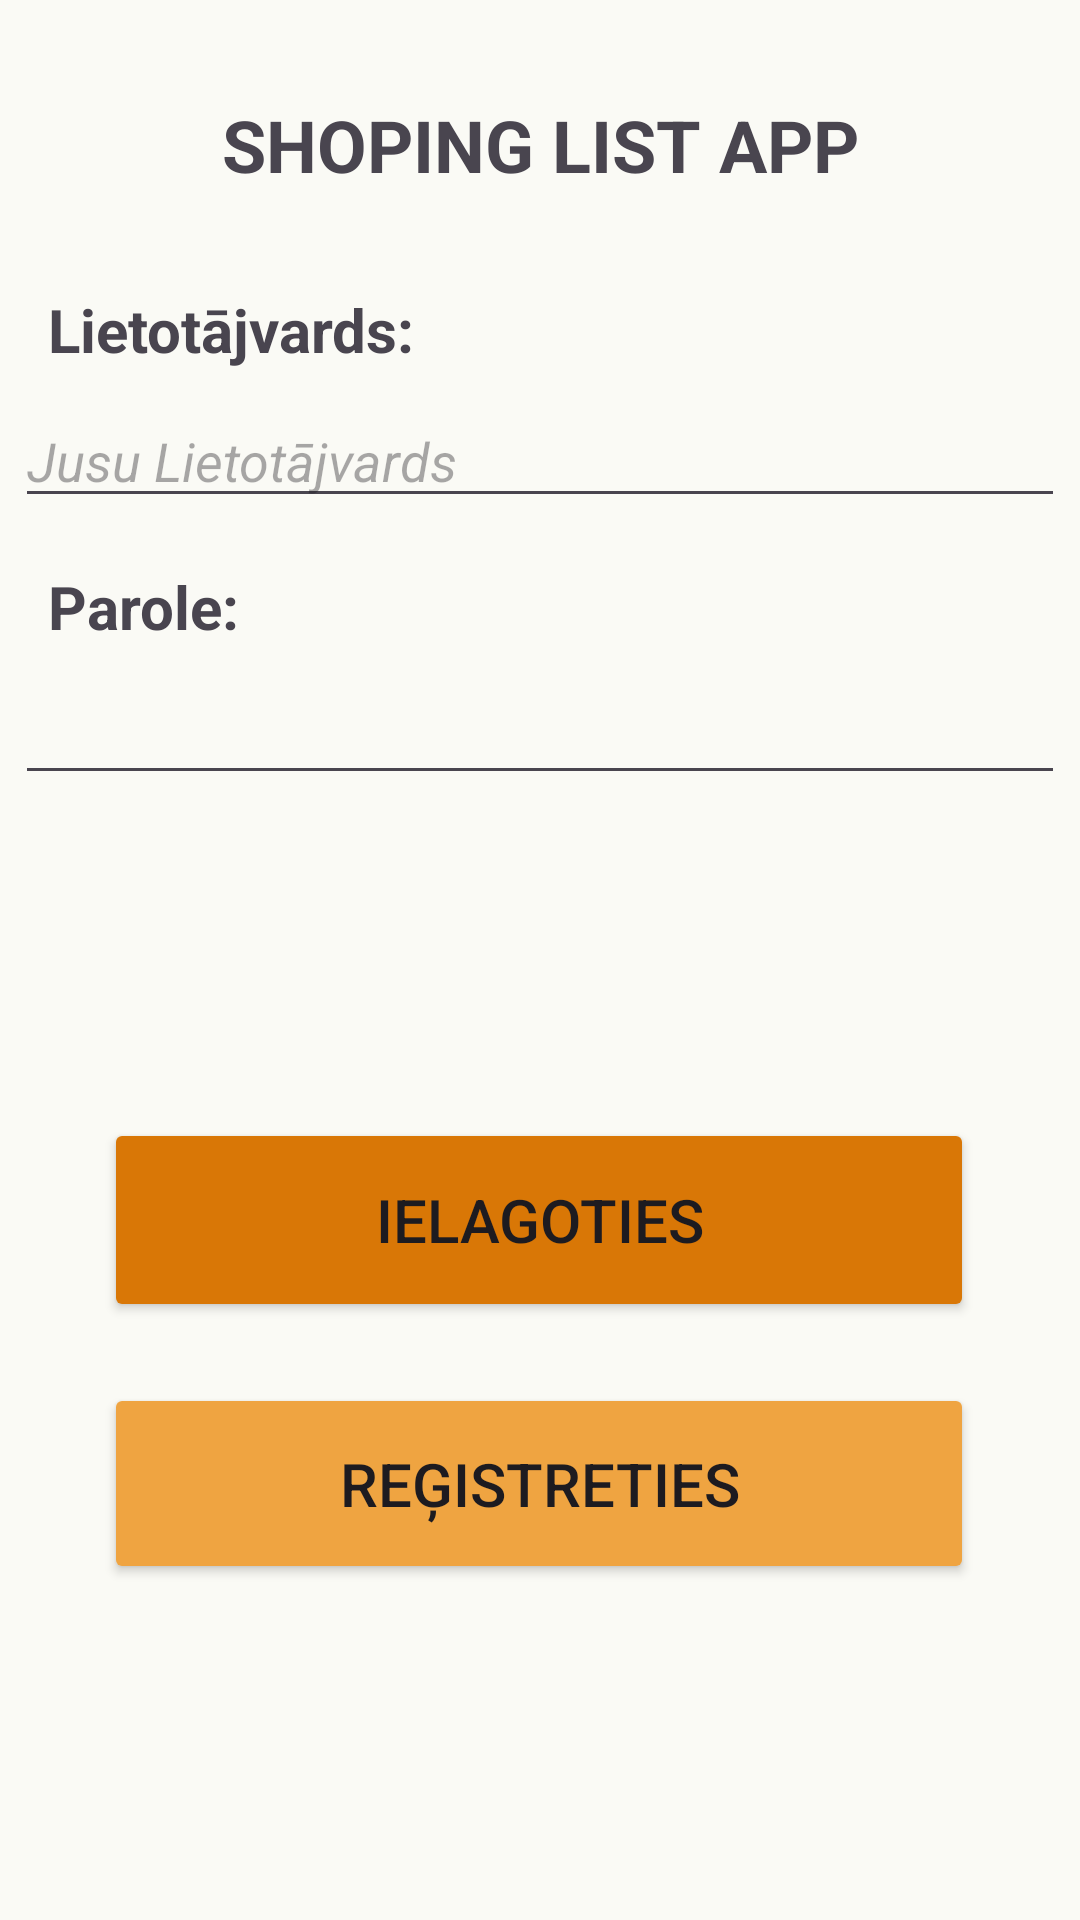

Produce the Android XML layout that renders to this screen, including the resource entries it uses.
<!-- AndroidManifest.xml: application theme Theme._11_PD2_PA_Giruckis_Nikitins_2026 -->
<!-- res/layout/login.xml -->
<?xml version="1.0" encoding="utf-8"?>
<androidx.constraintlayout.widget.ConstraintLayout xmlns:android="http://schemas.android.com/apk/res/android"
    xmlns:app="http://schemas.android.com/apk/res-auto"
    xmlns:tools="http://schemas.android.com/tools"
    android:layout_width="match_parent"
    android:layout_height="match_parent"
    android:background="#FAFAF5">

    <Button
        android:id="@+id/Login_Registration"
        android:layout_width="290dp"
        android:layout_height="67dp"
        android:layout_marginBottom="112dp"
        android:backgroundTint="#EFA441"
        android:insetLeft="0dp"
        android:insetTop="4dp"
        android:insetBottom="4dp"
        android:text="@string/Login_RegistrationText"
        android:textSize="20sp"
        app:layout_constraintBottom_toBottomOf="parent"
        app:layout_constraintEnd_toEndOf="parent"
        app:layout_constraintHorizontal_bias="0.495"
        app:layout_constraintStart_toStartOf="parent" />

    <Button
        android:id="@+id/Login_SignIn"
        android:layout_width="290dp"
        android:layout_height="68dp"
        android:layout_marginStart="16dp"
        android:layout_marginTop="32dp"
        android:layout_marginEnd="16dp"
        android:layout_marginBottom="20dp"
        android:backgroundTint="#D97706"
        android:foregroundTint="#D33939"
        android:text="@string/Login_SignInText"
        android:textSize="20sp"
        app:layout_constraintBottom_toTopOf="@+id/Login_Registration"
        app:layout_constraintEnd_toEndOf="parent"
        app:layout_constraintHorizontal_bias="0.492"
        app:layout_constraintStart_toStartOf="parent"
        app:layout_constraintTop_toBottomOf="@+id/Login_PasswordInput"
        app:layout_constraintVertical_bias="0.995" />

    <EditText
        android:id="@+id/Login_PasswordInput"
        android:layout_width="350dp"
        android:layout_height="wrap_content"
        android:layout_marginStart="16dp"
        android:layout_marginTop="8dp"
        android:layout_marginEnd="16dp"
        android:ems="10"
        android:inputType="textPassword"
        android:textColor="@color/black"
        app:layout_constraintEnd_toEndOf="parent"
        app:layout_constraintStart_toStartOf="parent"
        app:layout_constraintTop_toBottomOf="@+id/Login_PasswordText"
        tools:visibility="visible" />

    <TextView
        android:id="@+id/Login_PasswordText"
        android:layout_width="wrap_content"
        android:layout_height="wrap_content"
        android:layout_marginStart="16dp"
        android:layout_marginTop="16dp"
        android:text="@string/Login_PasswordText"
        android:textSize="20sp"
        android:textStyle="bold"
        app:layout_constraintStart_toStartOf="parent"
        app:layout_constraintTop_toBottomOf="@+id/Login_UsernameInput" />

    <TextView
        android:id="@+id/Login_UsernameText"
        android:layout_width="wrap_content"
        android:layout_height="wrap_content"
        android:layout_marginStart="16dp"
        android:layout_marginTop="32dp"
        android:text="@string/Login_UsernameText"
        android:textSize="20sp"
        android:textStyle="bold"
        app:layout_constraintStart_toStartOf="parent"
        app:layout_constraintTop_toBottomOf="@+id/Login_Text" />

    <EditText
        android:id="@+id/Login_UsernameInput"
        android:layout_width="350dp"
        android:layout_height="wrap_content"
        android:layout_marginStart="16dp"
        android:layout_marginTop="8dp"
        android:layout_marginEnd="16dp"
        android:ems="10"
        android:inputType="text"
        android:hint="@string/Login_UsernameInputText"
        android:textStyle="italic"
        app:layout_constraintEnd_toEndOf="parent"
        app:layout_constraintStart_toStartOf="parent"
        app:layout_constraintTop_toBottomOf="@+id/Login_UsernameText" />

    <TextView
        android:id="@+id/Login_Text"
        android:layout_width="wrap_content"
        android:layout_height="wrap_content"
        android:layout_marginStart="24dp"
        android:layout_marginTop="32dp"
        android:layout_marginEnd="24dp"
        android:text="@string/Login_Text"
        android:textAllCaps="true"
        android:textSize="24sp"
        android:textStyle="bold"
        app:layout_constraintEnd_toEndOf="parent"
        app:layout_constraintStart_toStartOf="parent"
        app:layout_constraintTop_toTopOf="parent" />
</androidx.constraintlayout.widget.ConstraintLayout>
<!-- resources referenced by this layout -->
<resources>
  <string name="Login_PasswordText">Parole:</string>
  <string name="Login_RegistrationText">Reģistreties</string>
  <string name="Login_SignInText">Ielagoties</string>
  <string name="Login_Text">Shoping List app</string>
  <string name="Login_UsernameInputText">Jusu Lietotājvards</string>
  <string name="Login_UsernameText">Lietotājvards:</string>
  <style name="Theme._11_PD2_PA_Giruckis_Nikitins_2026" parent="Base.Theme._11_PD2_PA_Giruckis_Nikitins_2026" />
  <style name="Base.Theme._11_PD2_PA_Giruckis_Nikitins_2026" parent="Theme.Material3.DayNight.NoActionBar">
          
          
      </style>
  <!-- not gathered from this repository: default colours our renderer supplied (Android Studio template values) -->
  <color name="black">#FF000000</color>
</resources>
